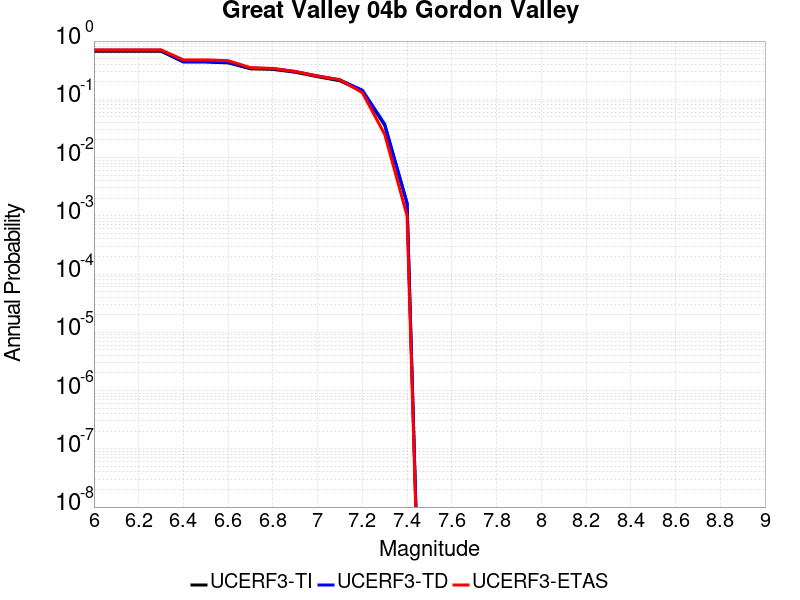

The data file committed next to this chart (first rows):
Magnitude, UCERF3-TI Prob, UCERF3-TD Prob, UCERF3-ETAS Prob
6.0, 0.6689, 0.6966, 0.706
6.1, 0.6689, 0.6966, 0.706
6.2, 0.6689, 0.6966, 0.706
6.3, 0.6689, 0.6966, 0.706
6.4, 0.4364, 0.4458, 0.476
6.5, 0.4364, 0.4458, 0.476
6.6, 0.4224, 0.4327, 0.461
6.7, 0.334, 0.3435, 0.35
6.8, 0.3268, 0.3362, 0.339
6.9, 0.2915, 0.3002, 0.301
7.0, 0.2444, 0.2522, 0.25
7.1, 0.208, 0.2153, 0.217
7.2, 0.1374, 0.1441, 0.13
7.3, 0.03591, 0.03765, 0.025
7.4, 0.001623, 0.001669, 0.001
